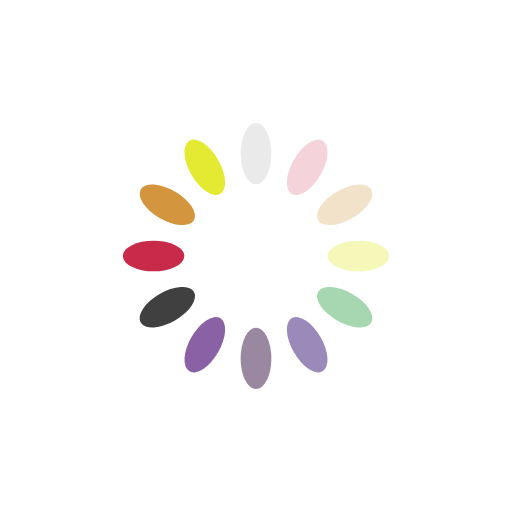
t = 0.00 s
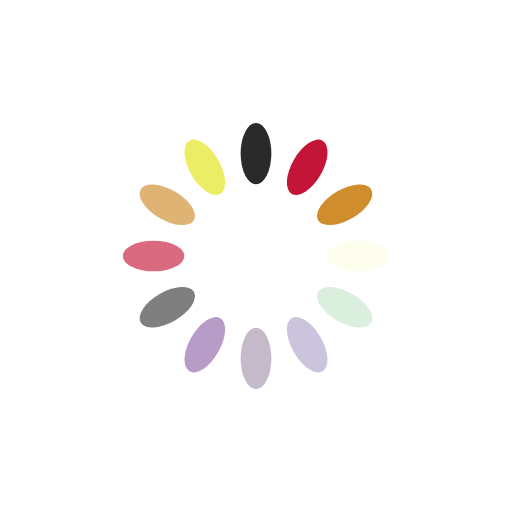
t = 0.25 s
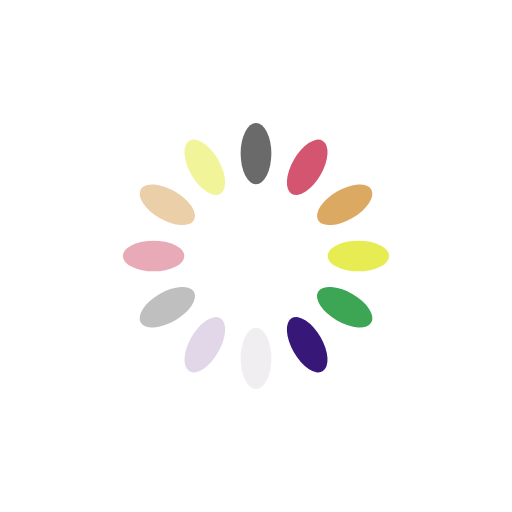
t = 0.50 s
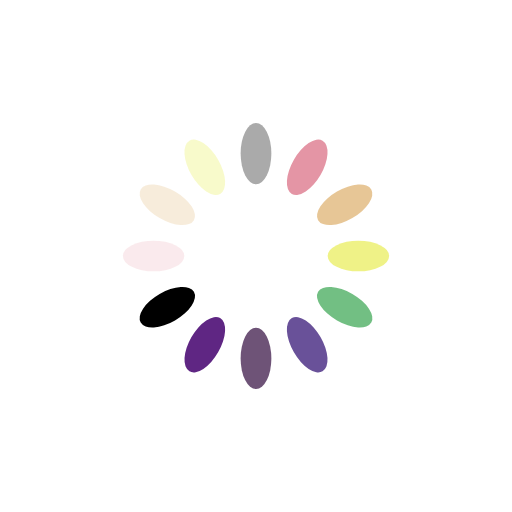
t = 0.75 s

The animated SVG that drew these frames (rendered in a browser with its animation timeline set to each time). Animation: 12 SMIL elements (animate=12); one cycle of 1.00 s, repeats indefinitely.

<svg xmlns="http://www.w3.org/2000/svg" viewBox="0 0 100 100" preserveAspectRatio="xMidYMid" width="200" height="200" style="shape-rendering: auto; display: block; background: rgb(255, 255, 255);" xmlns:xlink="http://www.w3.org/1999/xlink"><g><g transform="rotate(0 50 50)">
  <rect fill="#000000" height="12" width="6" ry="6" rx="3" y="24" x="47">
    <animate repeatCount="indefinite" begin="-0.9166666666666666s" dur="1s" keyTimes="0;1" values="1;0" attributeName="opacity"></animate>
  </rect>
</g><g transform="rotate(30 50 50)">
  <rect fill="#be0027" height="12" width="6" ry="6" rx="3" y="24" x="47">
    <animate repeatCount="indefinite" begin="-0.8333333333333334s" dur="1s" keyTimes="0;1" values="1;0" attributeName="opacity"></animate>
  </rect>
</g><g transform="rotate(60 50 50)">
  <rect fill="#cf8d2e" height="12" width="6" ry="6" rx="3" y="24" x="47">
    <animate repeatCount="indefinite" begin="-0.75s" dur="1s" keyTimes="0;1" values="1;0" attributeName="opacity"></animate>
  </rect>
</g><g transform="rotate(90 50 50)">
  <rect fill="#e4e932" height="12" width="6" ry="6" rx="3" y="24" x="47">
    <animate repeatCount="indefinite" begin="-0.6666666666666666s" dur="1s" keyTimes="0;1" values="1;0" attributeName="opacity"></animate>
  </rect>
</g><g transform="rotate(120 50 50)">
  <rect fill="#2c9f45" height="12" width="6" ry="6" rx="3" y="24" x="47">
    <animate repeatCount="indefinite" begin="-0.5833333333333334s" dur="1s" keyTimes="0;1" values="1;0" attributeName="opacity"></animate>
  </rect>
</g><g transform="rotate(150 50 50)">
  <rect fill="#371777" height="12" width="6" ry="6" rx="3" y="24" x="47">
    <animate repeatCount="indefinite" begin="-0.5s" dur="1s" keyTimes="0;1" values="1;0" attributeName="opacity"></animate>
  </rect>
</g><g transform="rotate(180 50 50)">
  <rect fill="#52325d" height="12" width="6" ry="6" rx="3" y="24" x="47">
    <animate repeatCount="indefinite" begin="-0.4166666666666667s" dur="1s" keyTimes="0;1" values="1;0" attributeName="opacity"></animate>
  </rect>
</g><g transform="rotate(210 50 50)">
  <rect fill="#511378" height="12" width="6" ry="6" rx="3" y="24" x="47">
    <animate repeatCount="indefinite" begin="-0.3333333333333333s" dur="1s" keyTimes="0;1" values="1;0" attributeName="opacity"></animate>
  </rect>
</g><g transform="rotate(240 50 50)">
  <rect fill="#000000" height="12" width="6" ry="6" rx="3" y="24" x="47">
    <animate repeatCount="indefinite" begin="-0.25s" dur="1s" keyTimes="0;1" values="1;0" attributeName="opacity"></animate>
  </rect>
</g><g transform="rotate(270 50 50)">
  <rect fill="#be0027" height="12" width="6" ry="6" rx="3" y="24" x="47">
    <animate repeatCount="indefinite" begin="-0.16666666666666666s" dur="1s" keyTimes="0;1" values="1;0" attributeName="opacity"></animate>
  </rect>
</g><g transform="rotate(300 50 50)">
  <rect fill="#cf8d2e" height="12" width="6" ry="6" rx="3" y="24" x="47">
    <animate repeatCount="indefinite" begin="-0.08333333333333333s" dur="1s" keyTimes="0;1" values="1;0" attributeName="opacity"></animate>
  </rect>
</g><g transform="rotate(330 50 50)">
  <rect fill="#e4e932" height="12" width="6" ry="6" rx="3" y="24" x="47">
    <animate repeatCount="indefinite" begin="0s" dur="1s" keyTimes="0;1" values="1;0" attributeName="opacity"></animate>
  </rect>
</g><g></g></g><!-- [ldio] generated by https://loading.io --></svg>
